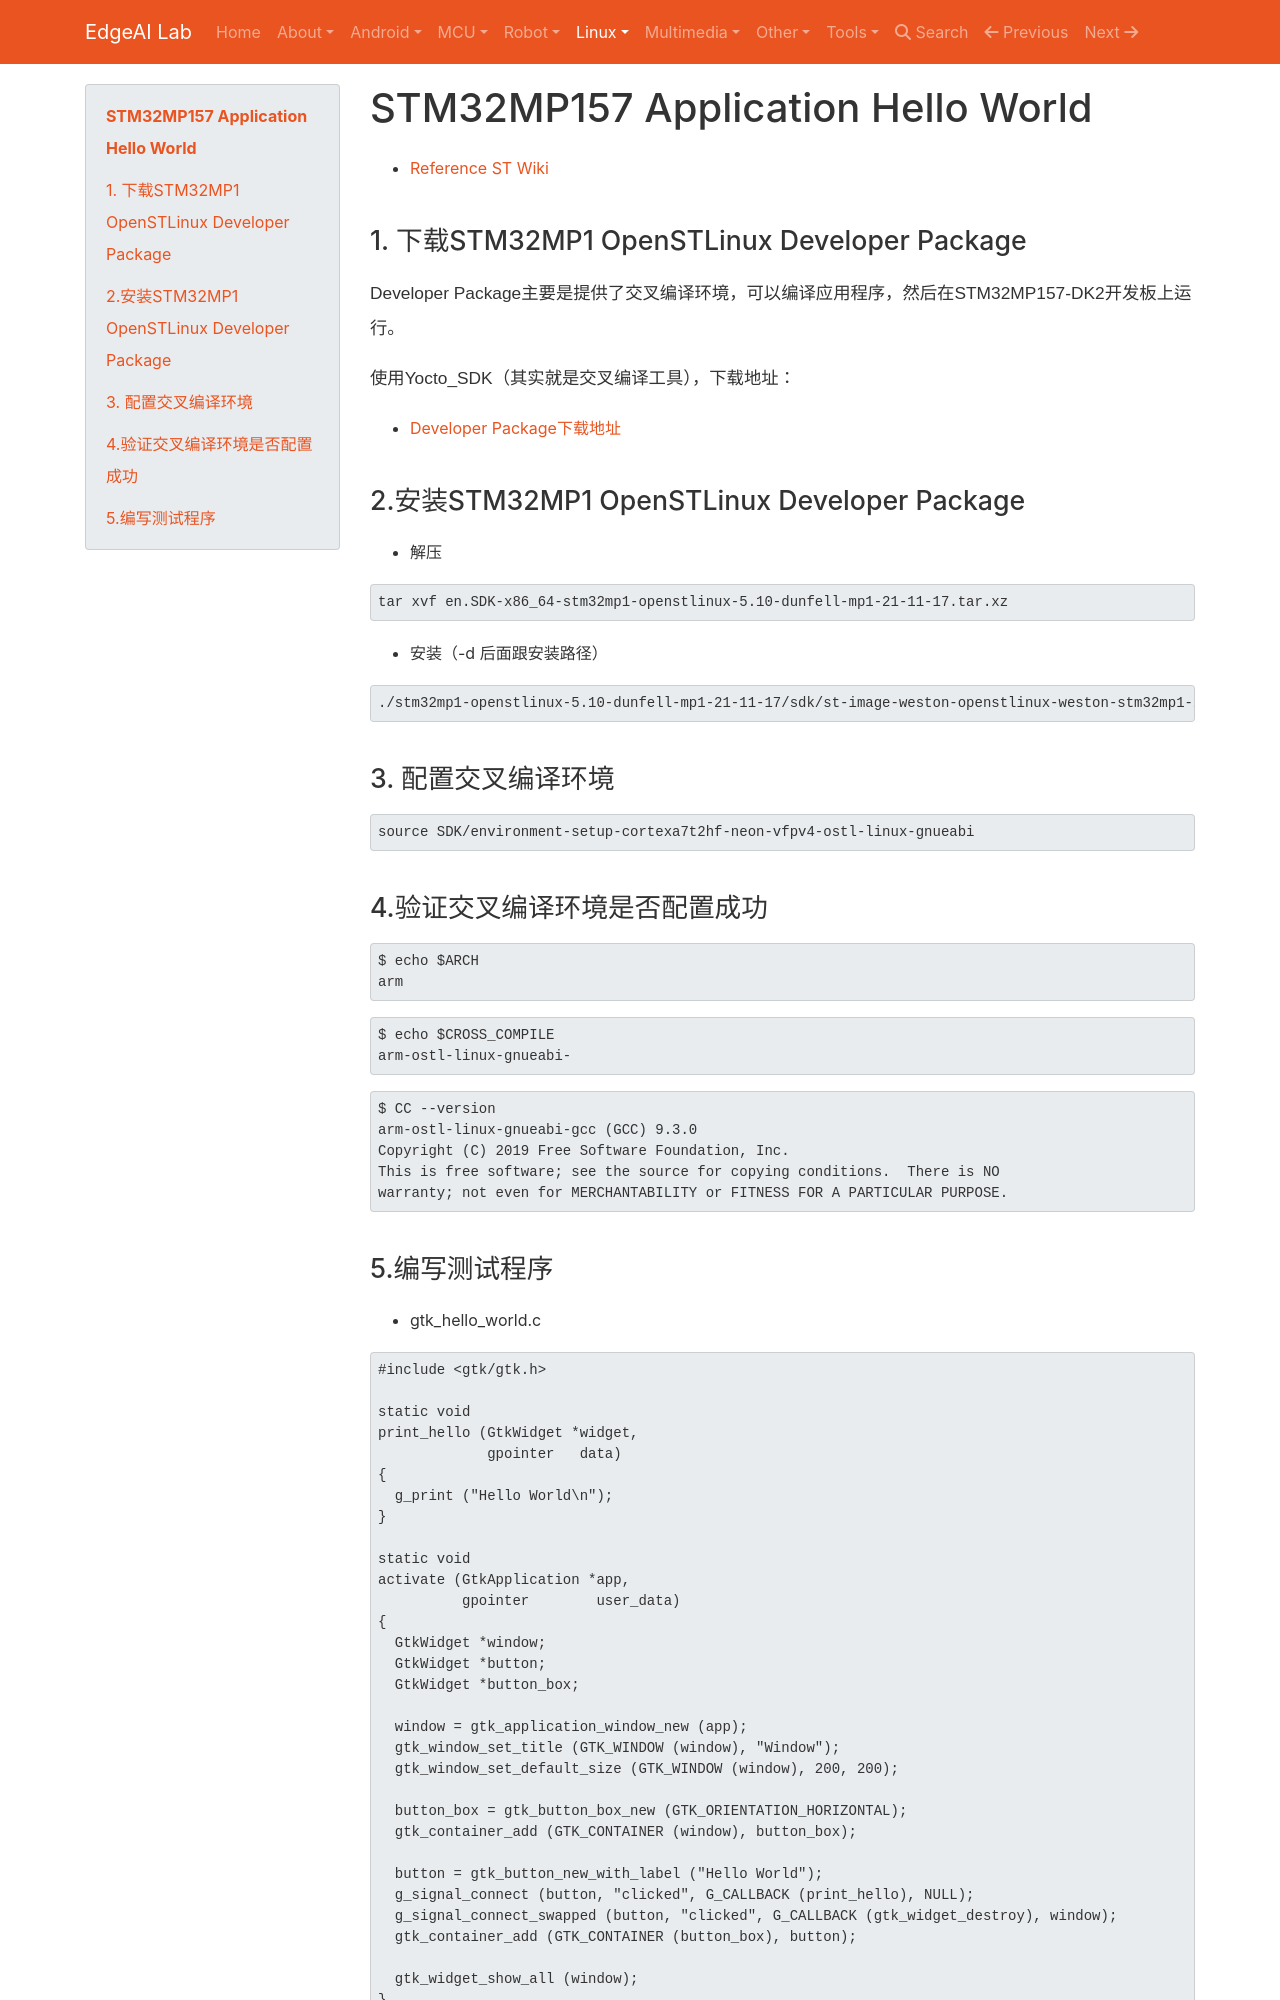

repository: EdgeAI-Lab/notebook · page: Embedded System/linux/STM32MP157/stm32mp157_application_getting_start/index.html · generator: mkdocs

# STM32MP157 Application Hello World

* [Reference ST Wiki](https://wiki.stmicroelectronics.cn/stm32mpu/wiki/Getting_started/STM32MP1_boards/STM32MP157x-DK2/Develop_on_Arm%C2%AE_Cortex%C2%AE-A7/Create_a_simple_hello-world_application)

## 1. 下载STM32MP1 OpenSTLinux Developer Package

Developer Package主要是提供了交叉编译环境，可以编译应用程序，然后在STM32MP157-DK2开发板上运行。


使用Yocto_SDK（其实就是交叉编译工具），下载地址：

* [Developer Package下载地址](https://www.st.com/content/my_st_com/en/products/embedded-software/mcu-mpu-embedded-software/stm32-embedded-software/stm32-mpu-openstlinux-distribution/stm32mp1dev.license=1646465148472.product=STM32MP1Dev.version=3.1.0.html)

## 2.安装STM32MP1 OpenSTLinux Developer Package

* 解压
```
tar xvf en.SDK-x86_64-stm32mp1-openstlinux-5.10-dunfell-mp1-21-11-17.tar.xz
```
* 安装（-d 后面跟安装路径）
```
./stm32mp1-openstlinux-5.10-dunfell-mp1-21-11-17/sdk/st-image-weston-openstlinux-weston-stm32mp1-x86_64-toolchain-3.1.11-openstlinux-5.10-dunfell-mp1-21-11-17.sh -d <working directory absolute path>/Developer-Package/SDK
```

## 3. 配置交叉编译环境

```
source SDK/environment-setup-cortexa7t2hf-neon-vfpv4-ostl-linux-gnueabi
```

## 4.验证交叉编译环境是否配置成功

```
$ echo $ARCH
arm
```

```
$ echo $CROSS_COMPILE
arm-ostl-linux-gnueabi-
```

```
$ CC --version
arm-ostl-linux-gnueabi-gcc (GCC) 9.3.0  
Copyright (C) 2019 Free Software Foundation, Inc.
This is free software; see the source for copying conditions.  There is NO
warranty; not even for MERCHANTABILITY or FITNESS FOR A PARTICULAR PURPOSE.
```
